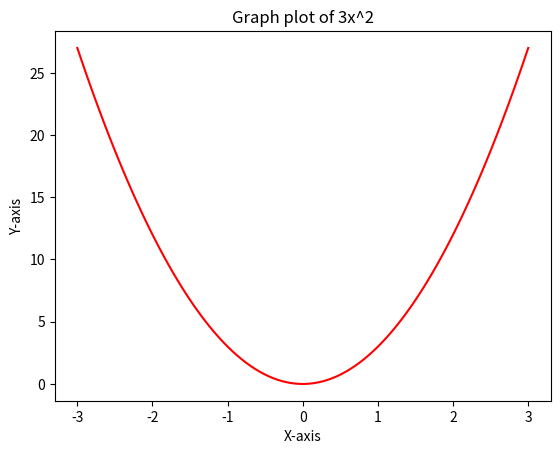

Python code for this plot:
# Plot the function y = 3x
# 2
# for −3 ≤ x ≤ 3. Include enough points (say 100 points) so

# that the curve you plot appears smooth. Label the axes x and y.
import matplotlib.pyplot as plt
import numpy as np
x=np.linspace(-3,3,100) #creating numpy array 
y=3*(x**2)
plt.plot(x,y,"r")       #ploting the graph in red color
plt.xlabel("X-axis")
plt.ylabel("Y-axis")
plt.title("Graph plot of 3x^2")
plt.show()
